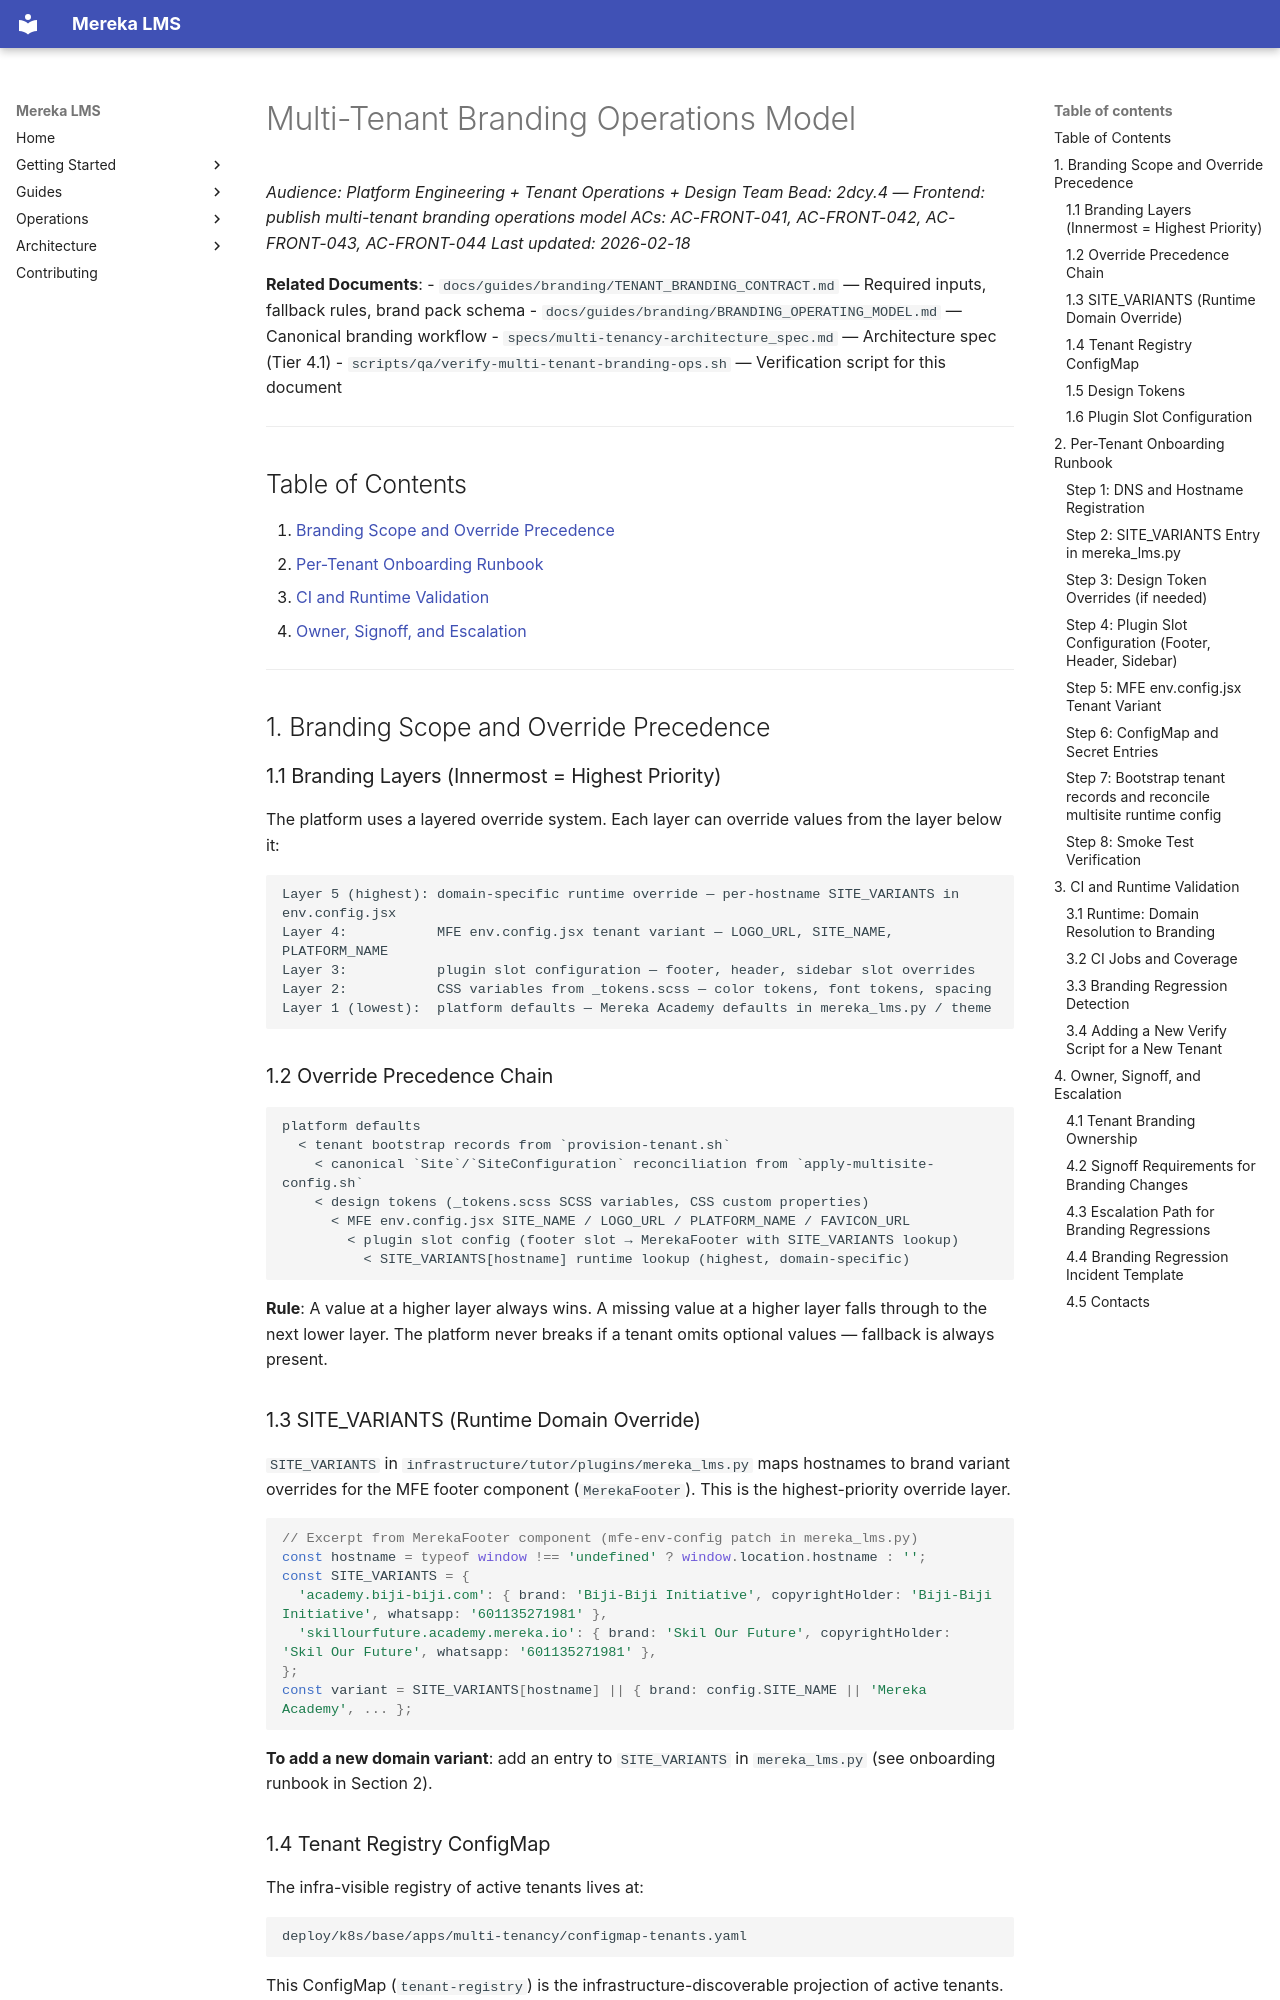

repository: lifeofgurpreet/mereka-lms-prototype · page: guides/branding/MULTI_TENANT_BRANDING_OPS/index.html · generator: mkdocs

# Multi-Tenant Branding Operations Model

_Audience: Platform Engineering + Tenant Operations + Design Team_
_Bead: 2dcy.4 — Frontend: publish multi-tenant branding operations model_
_ACs: AC-FRONT-041, AC-FRONT-042, AC-FRONT-043, AC-FRONT-044_
_Last updated: 2026-02-18_

**Related Documents**:
- `docs/guides/branding/TENANT_BRANDING_CONTRACT.md` — Required inputs, fallback rules, brand pack schema
- `docs/guides/branding/BRANDING_OPERATING_MODEL.md` — Canonical branding workflow
- `specs/multi-tenancy-architecture_spec.md` — Architecture spec (Tier 4.1)
- `scripts/qa/verify-multi-tenant-branding-ops.sh` — Verification script for this document

---

## Table of Contents

1. [Branding Scope and Override Precedence](#1-branding-scope-and-override-precedence)
2. [Per-Tenant Onboarding Runbook](#2-per-tenant-onboarding-runbook)
3. [CI and Runtime Validation](#3-ci-and-runtime-validation)
4. [Owner, Signoff, and Escalation](#4-owner-signoff-and-escalation)

---

## 1. Branding Scope and Override Precedence

### 1.1 Branding Layers (Innermost = Highest Priority)

The platform uses a layered override system. Each layer can override values from the layer below it:

```
Layer 5 (highest): domain-specific runtime override — per-hostname SITE_VARIANTS in env.config.jsx
Layer 4:           MFE env.config.jsx tenant variant — LOGO_URL, SITE_NAME, PLATFORM_NAME
Layer 3:           plugin slot configuration — footer, header, sidebar slot overrides
Layer 2:           CSS variables from _tokens.scss — color tokens, font tokens, spacing
Layer 1 (lowest):  platform defaults — Mereka Academy defaults in mereka_lms.py / theme
```

### 1.2 Override Precedence Chain

```
platform defaults
  < tenant bootstrap records from `provision-tenant.sh`
    < canonical `Site`/`SiteConfiguration` reconciliation from `apply-multisite-config.sh`
    < design tokens (_tokens.scss SCSS variables, CSS custom properties)
      < MFE env.config.jsx SITE_NAME / LOGO_URL / PLATFORM_NAME / FAVICON_URL
        < plugin slot config (footer slot → MerekaFooter with SITE_VARIANTS lookup)
          < SITE_VARIANTS[hostname] runtime lookup (highest, domain-specific)
```

**Rule**: A value at a higher layer always wins. A missing value at a higher layer falls through to the next lower layer. The platform never breaks if a tenant omits optional values — fallback is always present.
